Run: headless pygame with SDL's dummy video driver; simulated clock (each Clock.tick advances the game by its frame time, no real sleeping); random seed 0; keys injected as events and as key.get_pressed() state; no mouse input.
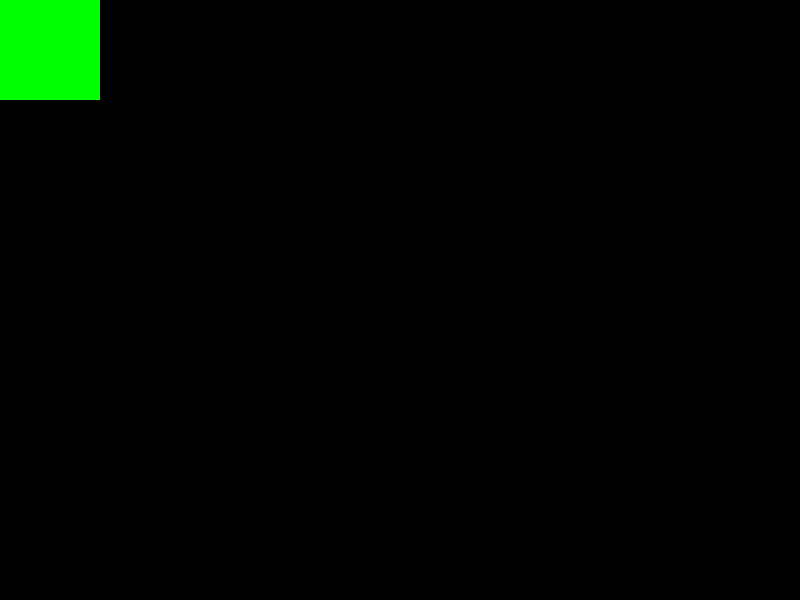
Frame 1 of 4 · flips 1–60 · no input
Frame 2 of 4 · flips 61–180 · tapped SPACE, RETURN · held RIGHT (→), D · screen unchanged from frame 1, image omitted
Frame 3 of 4 · flips 181–300 · held DOWN (↓), S · screen unchanged from frame 2, image omitted
Frame 4 of 4 · flips 301–420 · held LEFT (←), A, UP (↑), W · screen unchanged from frame 3, image omitted

The pygame program that drew these frames:

# rectangle_practice.py
# apply object/classes
import pygame

# ----- CONSTANTS
BLACK = (0, 0, 0)
WHITE = (255, 255, 255)
YELLOW = (255, 255, 0)
SKY_BLUE = (95, 165, 228)
WIDTH = 800
HEIGHT = 600
TITLE = "<Rectangle>"

class Rectangle():
    def __init__(self):
        self.x = 0
        self.y = 0

        self.width = 100
        self.height = 100

        self.colour = (0, 255, 0)

def main():
    pygame.init()

    # ----- SCREEN PROPERTIES
    size = (WIDTH, HEIGHT)
    screen = pygame.display.set_mode(size)
    pygame.display.set_caption(TITLE)

    # ----- LOCAL VARIABLES
    done = False
    clock = pygame.time.Clock()

    rectangle = Rectangle()

    # ----- MAIN LOOP
    while not done:
        # -- Event Handler
        for event in pygame.event.get():
            if event.type == pygame.QUIT:
                done = True

        # ----- LOGIC

        # ----- DRAW
        screen.fill(BLACK)
        pygame.draw.rect(screen, rectangle.colour, (rectangle.x, rectangle.y, rectangle.width, rectangle.height))
        # ----- UPDATE
        pygame.display.flip()
        clock.tick(60)

    pygame.quit()


if __name__ == "__main__":
    main()
